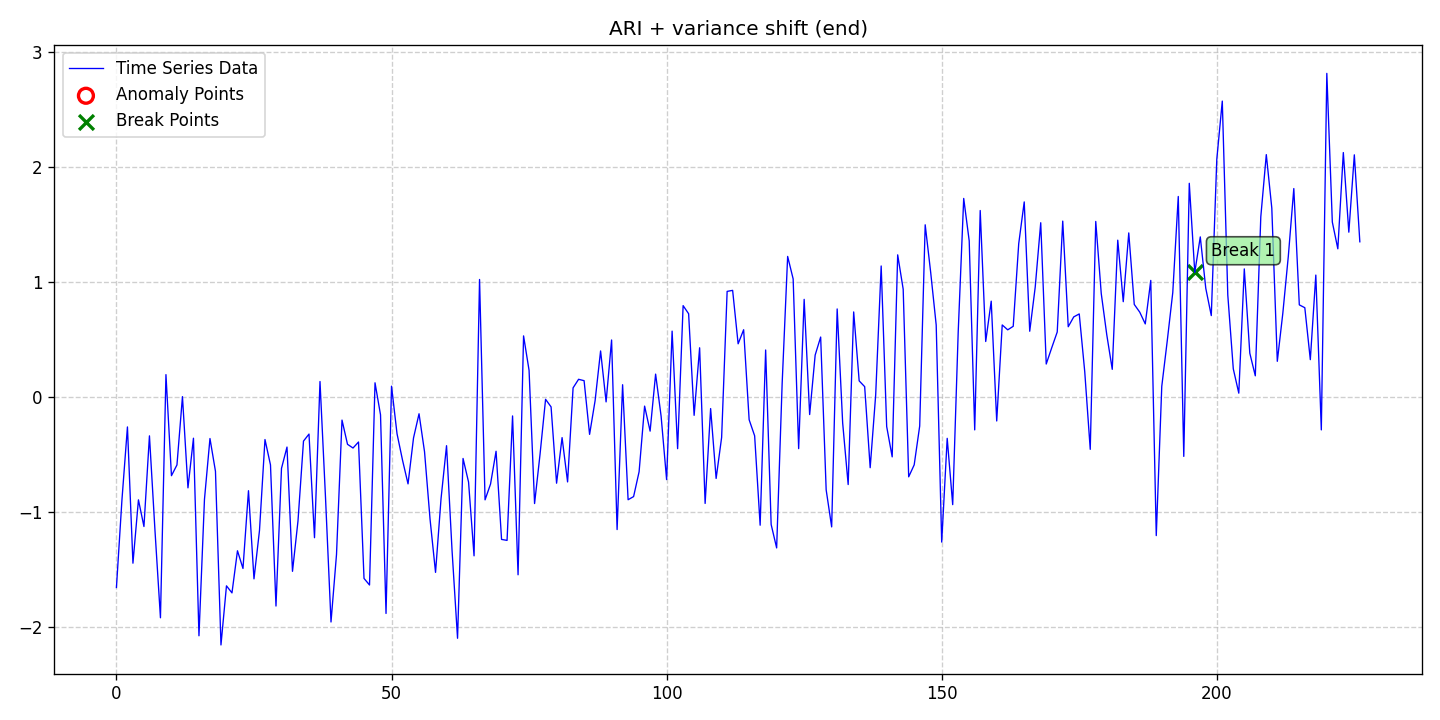

Data behind this chart, as committed beside it:
date, data, stationary, det_lin_up, det_lin_down, det_quad, det_cubic, det_exp, det_damped, stoc_trend, volatility, single_seas, multiple_seas, point_anom_single, point_anom_multi, collect_anom, context_anom, mean_shift, var_shift, trend_shift, point_anom_count, point_anom_location, point_anom_point, collect_anom_count
2020-01-01, -1.658, 0, 0, 0, 0, 0, 0, 0, 1, 0, 0, 0, 0, 0, 0, 0, 0, 1, 0, 0, none, , 0
2020-01-02, -0.8962, 0, 0, 0, 0, 0, 0, 0, 1, 0, 0, 0, 0, 0, 0, 0, 0, 1, 0, 0, none, , 0
2020-01-03, -0.2602, 0, 0, 0, 0, 0, 0, 0, 1, 0, 0, 0, 0, 0, 0, 0, 0, 1, 0, 0, none, , 0
2020-01-04, -1.446, 0, 0, 0, 0, 0, 0, 0, 1, 0, 0, 0, 0, 0, 0, 0, 0, 1, 0, 0, none, , 0
2020-01-05, -0.895, 0, 0, 0, 0, 0, 0, 0, 1, 0, 0, 0, 0, 0, 0, 0, 0, 1, 0, 0, none, , 0
2020-01-06, -1.127, 0, 0, 0, 0, 0, 0, 0, 1, 0, 0, 0, 0, 0, 0, 0, 0, 1, 0, 0, none, , 0
2020-01-07, -0.3378, 0, 0, 0, 0, 0, 0, 0, 1, 0, 0, 0, 0, 0, 0, 0, 0, 1, 0, 0, none, , 0
2020-01-08, -1.158, 0, 0, 0, 0, 0, 0, 0, 1, 0, 0, 0, 0, 0, 0, 0, 0, 1, 0, 0, none, , 0
2020-01-09, -1.922, 0, 0, 0, 0, 0, 0, 0, 1, 0, 0, 0, 0, 0, 0, 0, 0, 1, 0, 0, none, , 0
2020-01-10, 0.1951, 0, 0, 0, 0, 0, 0, 0, 1, 0, 0, 0, 0, 0, 0, 0, 0, 1, 0, 0, none, , 0
2020-01-11, -0.6846, 0, 0, 0, 0, 0, 0, 0, 1, 0, 0, 0, 0, 0, 0, 0, 0, 1, 0, 0, none, , 0
2020-01-12, -0.5909, 0, 0, 0, 0, 0, 0, 0, 1, 0, 0, 0, 0, 0, 0, 0, 0, 1, 0, 0, none, , 0
2020-01-13, 0.003563, 0, 0, 0, 0, 0, 0, 0, 1, 0, 0, 0, 0, 0, 0, 0, 0, 1, 0, 0, none, , 0
2020-01-14, -0.7905, 0, 0, 0, 0, 0, 0, 0, 1, 0, 0, 0, 0, 0, 0, 0, 0, 1, 0, 0, none, , 0
2020-01-15, -0.3584, 0, 0, 0, 0, 0, 0, 0, 1, 0, 0, 0, 0, 0, 0, 0, 0, 1, 0, 0, none, , 0
2020-01-16, -2.078, 0, 0, 0, 0, 0, 0, 0, 1, 0, 0, 0, 0, 0, 0, 0, 0, 1, 0, 0, none, , 0
2020-01-17, -0.8912, 0, 0, 0, 0, 0, 0, 0, 1, 0, 0, 0, 0, 0, 0, 0, 0, 1, 0, 0, none, , 0
2020-01-18, -0.361, 0, 0, 0, 0, 0, 0, 0, 1, 0, 0, 0, 0, 0, 0, 0, 0, 1, 0, 0, none, , 0
2020-01-19, -0.6466, 0, 0, 0, 0, 0, 0, 0, 1, 0, 0, 0, 0, 0, 0, 0, 0, 1, 0, 0, none, , 0
2020-01-20, -2.158, 0, 0, 0, 0, 0, 0, 0, 1, 0, 0, 0, 0, 0, 0, 0, 0, 1, 0, 0, none, , 0
2020-01-21, -1.644, 0, 0, 0, 0, 0, 0, 0, 1, 0, 0, 0, 0, 0, 0, 0, 0, 1, 0, 0, none, , 0
2020-01-22, -1.705, 0, 0, 0, 0, 0, 0, 0, 1, 0, 0, 0, 0, 0, 0, 0, 0, 1, 0, 0, none, , 0
2020-01-23, -1.338, 0, 0, 0, 0, 0, 0, 0, 1, 0, 0, 0, 0, 0, 0, 0, 0, 1, 0, 0, none, , 0
2020-01-24, -1.492, 0, 0, 0, 0, 0, 0, 0, 1, 0, 0, 0, 0, 0, 0, 0, 0, 1, 0, 0, none, , 0
2020-01-25, -0.8153, 0, 0, 0, 0, 0, 0, 0, 1, 0, 0, 0, 0, 0, 0, 0, 0, 1, 0, 0, none, , 0
2020-01-26, -1.583, 0, 0, 0, 0, 0, 0, 0, 1, 0, 0, 0, 0, 0, 0, 0, 0, 1, 0, 0, none, , 0
2020-01-27, -1.162, 0, 0, 0, 0, 0, 0, 0, 1, 0, 0, 0, 0, 0, 0, 0, 0, 1, 0, 0, none, , 0
2020-01-28, -0.3699, 0, 0, 0, 0, 0, 0, 0, 1, 0, 0, 0, 0, 0, 0, 0, 0, 1, 0, 0, none, , 0
2020-01-29, -0.5909, 0, 0, 0, 0, 0, 0, 0, 1, 0, 0, 0, 0, 0, 0, 0, 0, 1, 0, 0, none, , 0
2020-01-30, -1.819, 0, 0, 0, 0, 0, 0, 0, 1, 0, 0, 0, 0, 0, 0, 0, 0, 1, 0, 0, none, , 0
2020-01-31, -0.621, 0, 0, 0, 0, 0, 0, 0, 1, 0, 0, 0, 0, 0, 0, 0, 0, 1, 0, 0, none, , 0
2020-02-01, -0.4354, 0, 0, 0, 0, 0, 0, 0, 1, 0, 0, 0, 0, 0, 0, 0, 0, 1, 0, 0, none, , 0
2020-02-02, -1.517, 0, 0, 0, 0, 0, 0, 0, 1, 0, 0, 0, 0, 0, 0, 0, 0, 1, 0, 0, none, , 0
2020-02-03, -1.079, 0, 0, 0, 0, 0, 0, 0, 1, 0, 0, 0, 0, 0, 0, 0, 0, 1, 0, 0, none, , 0
2020-02-04, -0.3834, 0, 0, 0, 0, 0, 0, 0, 1, 0, 0, 0, 0, 0, 0, 0, 0, 1, 0, 0, none, , 0
2020-02-05, -0.3223, 0, 0, 0, 0, 0, 0, 0, 1, 0, 0, 0, 0, 0, 0, 0, 0, 1, 0, 0, none, , 0
2020-02-06, -1.225, 0, 0, 0, 0, 0, 0, 0, 1, 0, 0, 0, 0, 0, 0, 0, 0, 1, 0, 0, none, , 0
2020-02-07, 0.1353, 0, 0, 0, 0, 0, 0, 0, 1, 0, 0, 0, 0, 0, 0, 0, 0, 1, 0, 0, none, , 0
2020-02-08, -0.8743, 0, 0, 0, 0, 0, 0, 0, 1, 0, 0, 0, 0, 0, 0, 0, 0, 1, 0, 0, none, , 0
2020-02-09, -1.958, 0, 0, 0, 0, 0, 0, 0, 1, 0, 0, 0, 0, 0, 0, 0, 0, 1, 0, 0, none, , 0
2020-02-10, -1.371, 0, 0, 0, 0, 0, 0, 0, 1, 0, 0, 0, 0, 0, 0, 0, 0, 1, 0, 0, none, , 0
2020-02-11, -0.2006, 0, 0, 0, 0, 0, 0, 0, 1, 0, 0, 0, 0, 0, 0, 0, 0, 1, 0, 0, none, , 0
2020-02-12, -0.4113, 0, 0, 0, 0, 0, 0, 0, 1, 0, 0, 0, 0, 0, 0, 0, 0, 1, 0, 0, none, , 0
2020-02-13, -0.4437, 0, 0, 0, 0, 0, 0, 0, 1, 0, 0, 0, 0, 0, 0, 0, 0, 1, 0, 0, none, , 0
2020-02-14, -0.3914, 0, 0, 0, 0, 0, 0, 0, 1, 0, 0, 0, 0, 0, 0, 0, 0, 1, 0, 0, none, , 0
2020-02-15, -1.579, 0, 0, 0, 0, 0, 0, 0, 1, 0, 0, 0, 0, 0, 0, 0, 0, 1, 0, 0, none, , 0
2020-02-16, -1.636, 0, 0, 0, 0, 0, 0, 0, 1, 0, 0, 0, 0, 0, 0, 0, 0, 1, 0, 0, none, , 0
2020-02-17, 0.1241, 0, 0, 0, 0, 0, 0, 0, 1, 0, 0, 0, 0, 0, 0, 0, 0, 1, 0, 0, none, , 0
2020-02-18, -0.1545, 0, 0, 0, 0, 0, 0, 0, 1, 0, 0, 0, 0, 0, 0, 0, 0, 1, 0, 0, none, , 0
2020-02-19, -1.884, 0, 0, 0, 0, 0, 0, 0, 1, 0, 0, 0, 0, 0, 0, 0, 0, 1, 0, 0, none, , 0
2020-02-20, 0.09461, 0, 0, 0, 0, 0, 0, 0, 1, 0, 0, 0, 0, 0, 0, 0, 0, 1, 0, 0, none, , 0
2020-02-21, -0.3193, 0, 0, 0, 0, 0, 0, 0, 1, 0, 0, 0, 0, 0, 0, 0, 0, 1, 0, 0, none, , 0
2020-02-22, -0.5498, 0, 0, 0, 0, 0, 0, 0, 1, 0, 0, 0, 0, 0, 0, 0, 0, 1, 0, 0, none, , 0
2020-02-23, -0.756, 0, 0, 0, 0, 0, 0, 0, 1, 0, 0, 0, 0, 0, 0, 0, 0, 1, 0, 0, none, , 0
2020-02-24, -0.3556, 0, 0, 0, 0, 0, 0, 0, 1, 0, 0, 0, 0, 0, 0, 0, 0, 1, 0, 0, none, , 0
2020-02-25, -0.1455, 0, 0, 0, 0, 0, 0, 0, 1, 0, 0, 0, 0, 0, 0, 0, 0, 1, 0, 0, none, , 0
2020-02-26, -0.4763, 0, 0, 0, 0, 0, 0, 0, 1, 0, 0, 0, 0, 0, 0, 0, 0, 1, 0, 0, none, , 0
2020-02-27, -1.062, 0, 0, 0, 0, 0, 0, 0, 1, 0, 0, 0, 0, 0, 0, 0, 0, 1, 0, 0, none, , 0
2020-02-28, -1.526, 0, 0, 0, 0, 0, 0, 0, 1, 0, 0, 0, 0, 0, 0, 0, 0, 1, 0, 0, none, , 0
2020-02-29, -0.8848, 0, 0, 0, 0, 0, 0, 0, 1, 0, 0, 0, 0, 0, 0, 0, 0, 1, 0, 0, none, , 0
... 167 more rows
